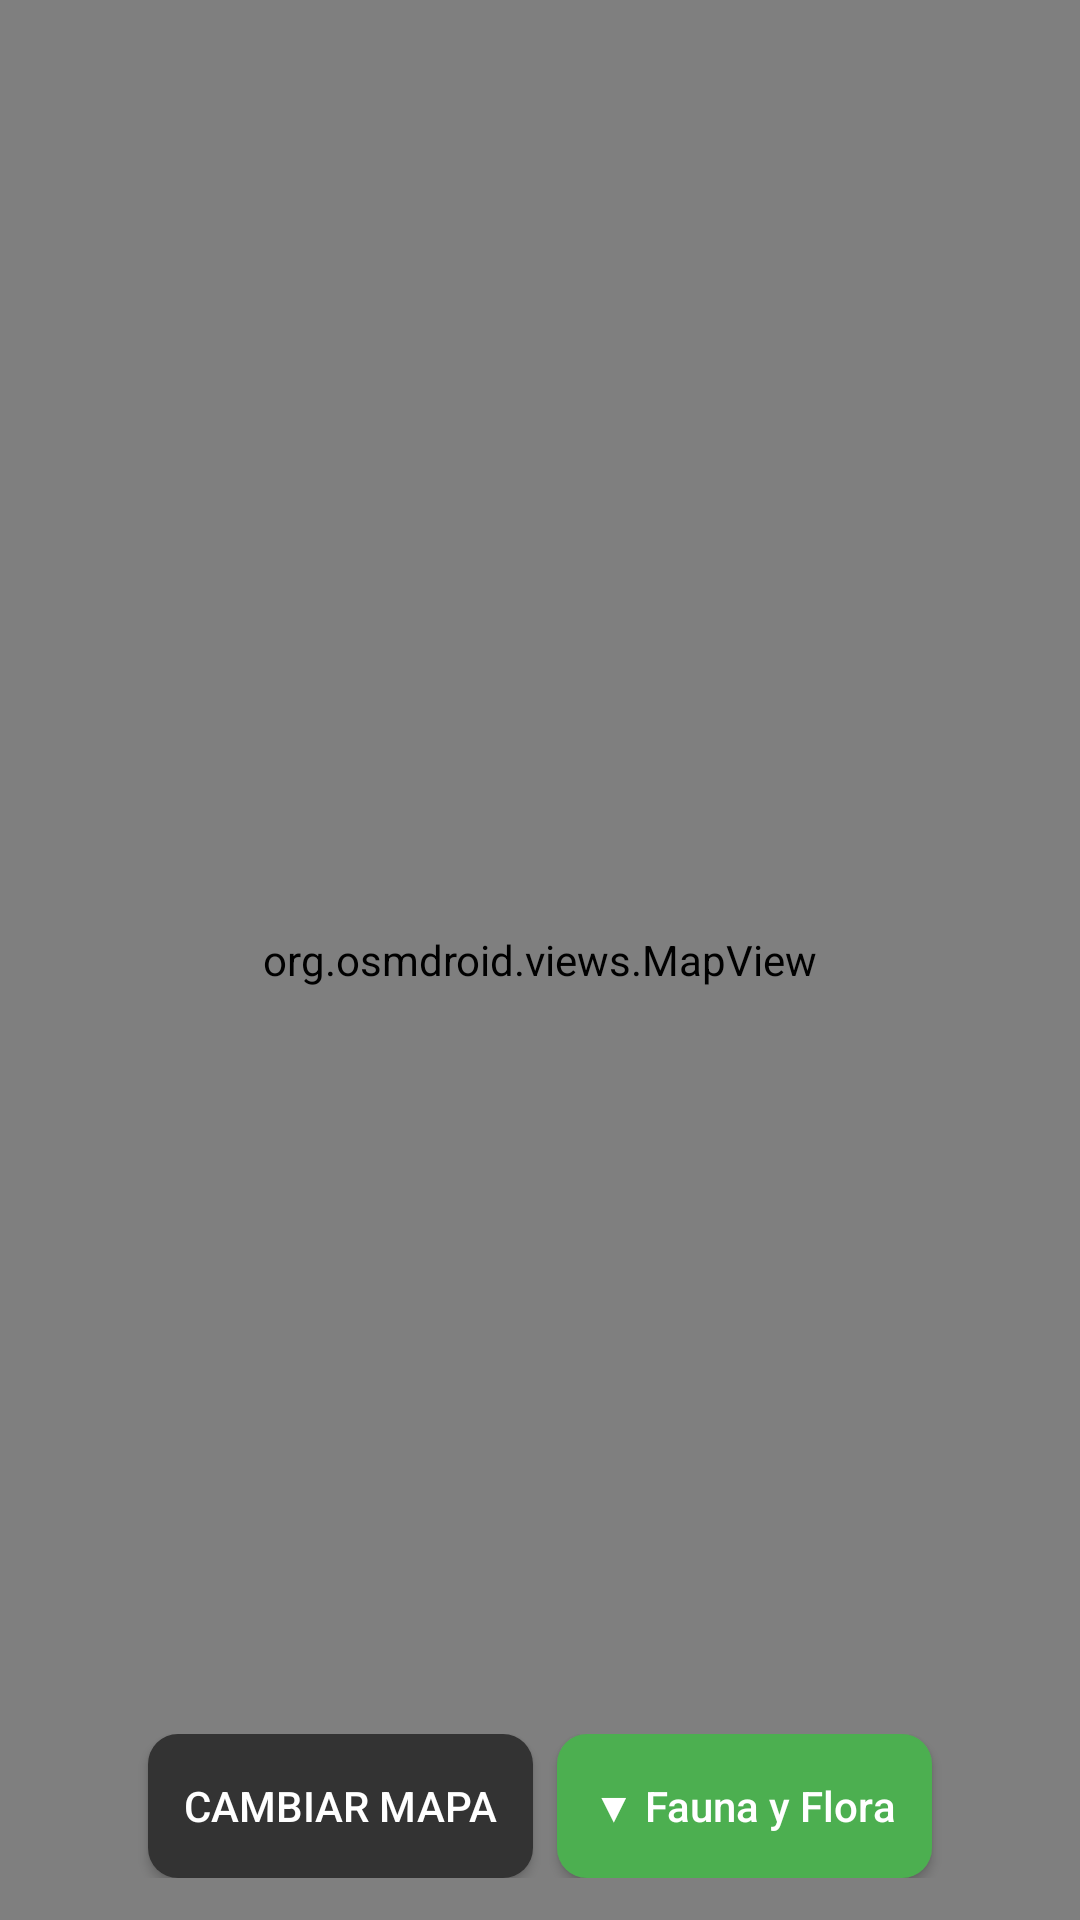

Write the Android layout XML for this screen, with the resource values it uses.
<!-- AndroidManifest.xml: application theme Theme.MasMontaa -->
<!-- res/layout/activity_main.xml -->
<?xml version="1.0" encoding="utf-8"?>
<RelativeLayout xmlns:android="http://schemas.android.com/apk/res/android"
    xmlns:map="http://schemas.android.com/apk/res-auto"
    android:layout_width="match_parent"
    android:layout_height="match_parent">

    
    <org.osmdroid.views.MapView
        android:id="@+id/map"
        android:layout_width="match_parent"
        android:layout_height="match_parent" />

    
    <ScrollView
        android:id="@+id/fauna_scroll"
        android:layout_width="match_parent"
        android:layout_height="200dp"
        android:layout_alignParentBottom="true"
        android:visibility="gone"
        android:background="#AAFFFFFF"
        android:padding="10dp">

        <LinearLayout
            android:id="@+id/info_panel"
            android:layout_width="match_parent"
            android:layout_height="wrap_content"
            android:orientation="vertical" />
    </ScrollView>

    
    <RelativeLayout
        android:id="@+id/bottom_controls"
        android:layout_width="match_parent"
        android:layout_height="wrap_content"
        android:layout_alignParentBottom="true"
        android:padding="12dp"
        android:gravity="center_horizontal"
        android:background="@android:color/transparent">

        <LinearLayout
            android:layout_width="match_parent"
            android:layout_height="wrap_content"
            android:gravity="center"
            android:orientation="horizontal"
            android:layout_centerInParent="true"
            android:layout_marginBottom="4dp">

            <Button
                android:id="@+id/change_map_button"
                android:layout_width="wrap_content"
                android:layout_height="wrap_content"
                android:text="CAMBIAR MAPA"
                android:textAllCaps="false"
                android:layout_marginEnd="8dp"
                android:background="@drawable/button_dark"
                android:textColor="@android:color/white"
                android:padding="12dp" />

            <Button
                android:id="@+id/toggle_fauna_button"
                android:layout_width="wrap_content"
                android:layout_height="wrap_content"
                android:text="▼ Fauna y Flora"
                android:textAllCaps="false"
                android:background="@drawable/button_green"
                android:textColor="@android:color/white"
                android:padding="12dp" />
        </LinearLayout>
    </RelativeLayout>
</RelativeLayout>
<!-- resources referenced by this layout -->
<resources>
  <!-- drawable button_dark (drawable) -->
  <shape xmlns:android="http://schemas.android.com/apk/res/android" android:shape="rectangle">
      <solid android:color="#333333" /> 
      <corners android:radius="10dp"/>
      <padding android:left="10dp" android:top="6dp" android:right="10dp" android:bottom="6dp"/>
  </shape>
  <!-- drawable button_green (drawable) -->
  <shape xmlns:android="http://schemas.android.com/apk/res/android" android:shape="rectangle">
      <solid android:color="#4CAF50" />
      <corners android:radius="10dp"/>
      <padding android:left="10dp" android:top="6dp" android:right="10dp" android:bottom="6dp"/>
  </shape>
  <style name="Theme.MasMontaa" parent="Theme.AppCompat.Light.NoActionBar">
          <item name="colorPrimary">@color/purple_500</item>
          <item name="android:windowBackground">@color/white</item>
          <item name="android:textColorPrimary">@color/black</item>
      </style>
  <!-- not gathered from this repository: default colours our renderer supplied (Android Studio template values) -->
  <color name="purple_500">#FF6200EE</color>
  <color name="black">#FF000000</color>
  <color name="white">#FFFFFFFF</color>
</resources>
